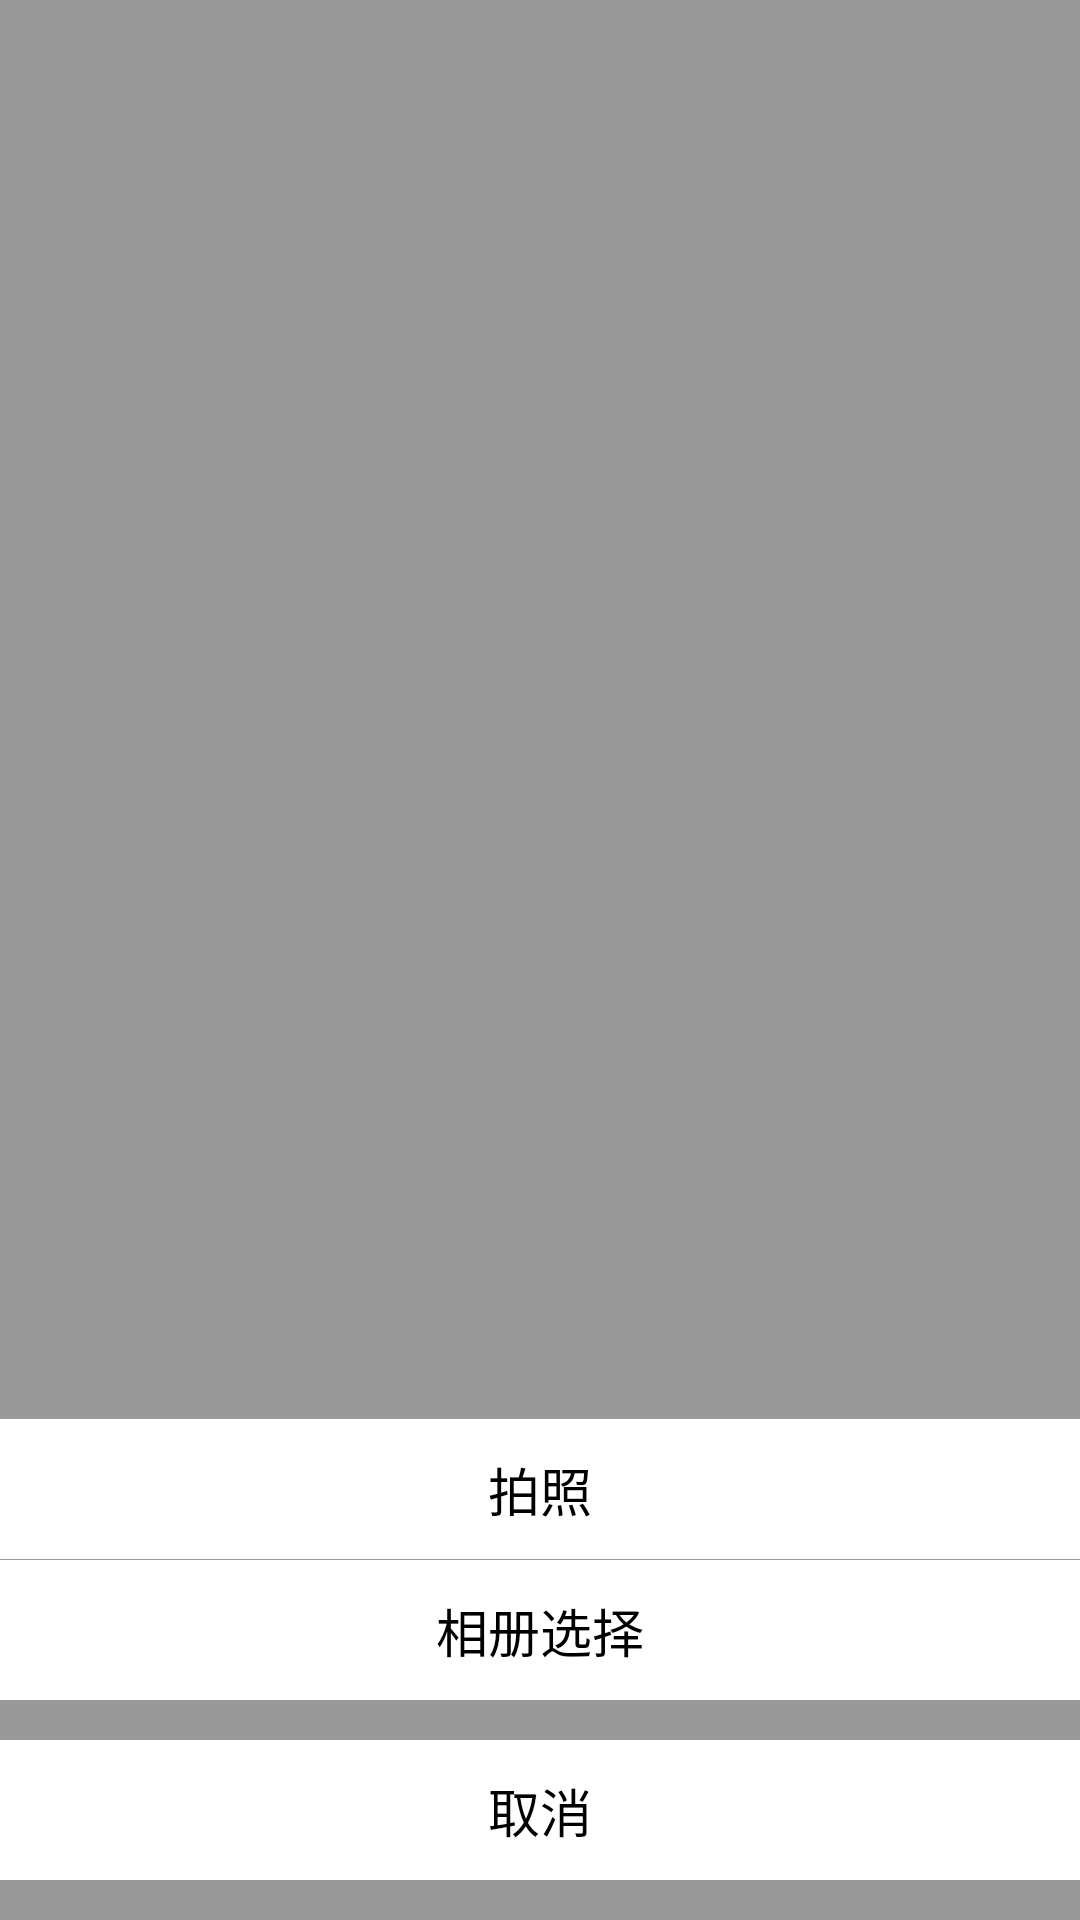

Produce the Android XML layout that renders to this screen, including the resource entries it uses.
<!-- AndroidManifest.xml: fallback theme Theme.MaterialComponents.DayNight.NoActionBar -->
<!-- res/layout/select_img_popwindow.xml -->
<?xml version="1.0" encoding="utf-8"?>

<RelativeLayout xmlns:android="http://schemas.android.com/apk/res/android"
    android:layout_width="match_parent"
    android:layout_height="wrap_content"
    android:background="#66000000" >

    <LinearLayout
        android:id="@+id/personal_center_pop_content_layout"
        android:layout_width="match_parent"
        android:layout_height="wrap_content"
        android:layout_alignParentBottom="true"
        android:gravity="center"
        android:orientation="vertical" >

        <RelativeLayout
            android:id="@+id/btn_take_photo"
            android:layout_width="match_parent"
            android:layout_height="46.66dp"
            android:background="@android:color/white" >

            <TextView
                android:layout_width="wrap_content"
                android:layout_height="wrap_content"
                android:layout_centerInParent="true"
                android:textColor="@android:color/black"
                android:text="拍照"
                android:textSize="17.33sp" />
        </RelativeLayout>

        <View
            android:layout_width="match_parent"
            android:layout_height="0.3dp" />

        <RelativeLayout
            android:id="@+id/btn_pick_photo"
            android:layout_width="match_parent"
            android:layout_height="46.66dp"
            android:background="@android:color/white" >

            <TextView
                android:layout_width="wrap_content"
                android:layout_height="wrap_content"
                android:layout_centerInParent="true"
                android:textColor="@android:color/black"
                android:text="相册选择"
                android:textSize="17.33sp" />
        </RelativeLayout>

        <RelativeLayout
            android:id="@+id/btn_cancel"
            android:layout_width="match_parent"
            android:layout_height="46.66dp"
            android:layout_marginBottom="13.33dp"
            android:layout_marginTop="13.33dp"
            android:background="@android:color/white" >

            <TextView
                android:layout_width="wrap_content"
                android:layout_height="wrap_content"
                android:layout_centerInParent="true"
                android:textColor="@android:color/black"
                android:text="取消"
                android:textSize="17.33sp" />
        </RelativeLayout>
    </LinearLayout>

</RelativeLayout>
<!-- resources referenced by this layout -->
<resources>

</resources>
